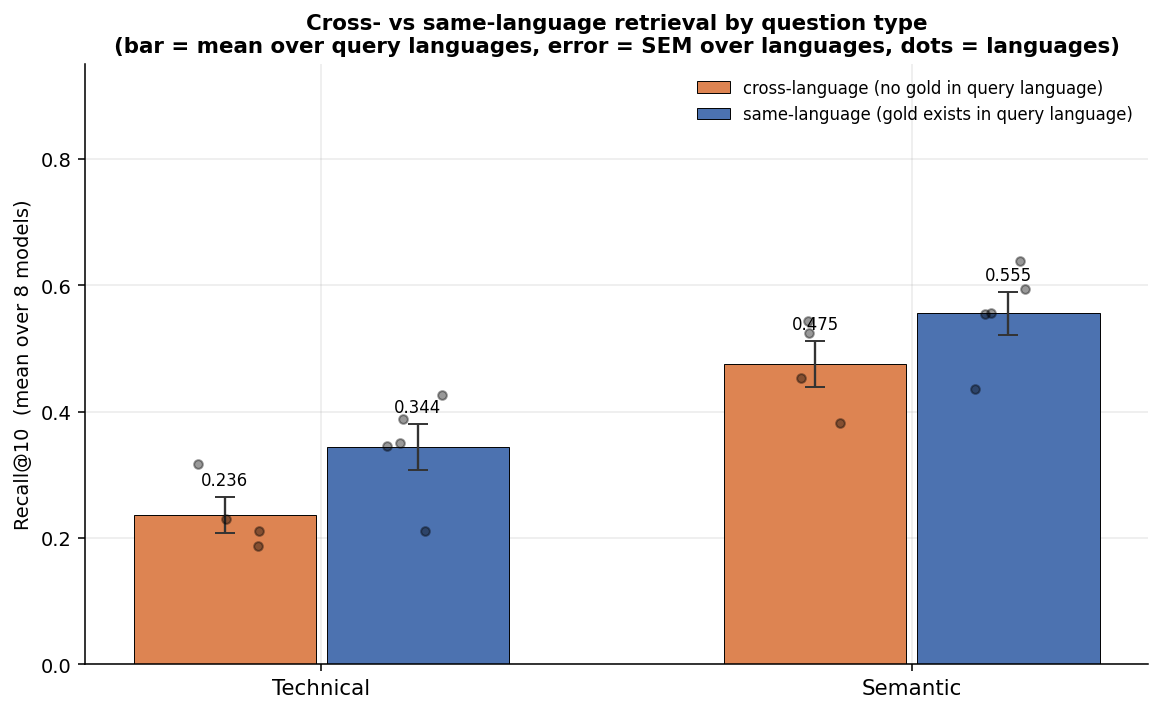

The table this chart was drawn from, first rows:
mode, direction, recall_at_10_mean, sem_over_languages, n_languages
technical, cross, 0.2364, 0.0285, 4
technical, same, 0.3442, 0.0362, 5
semantic, cross, 0.4753, 0.0368, 4
semantic, same, 0.5555, 0.0338, 5
